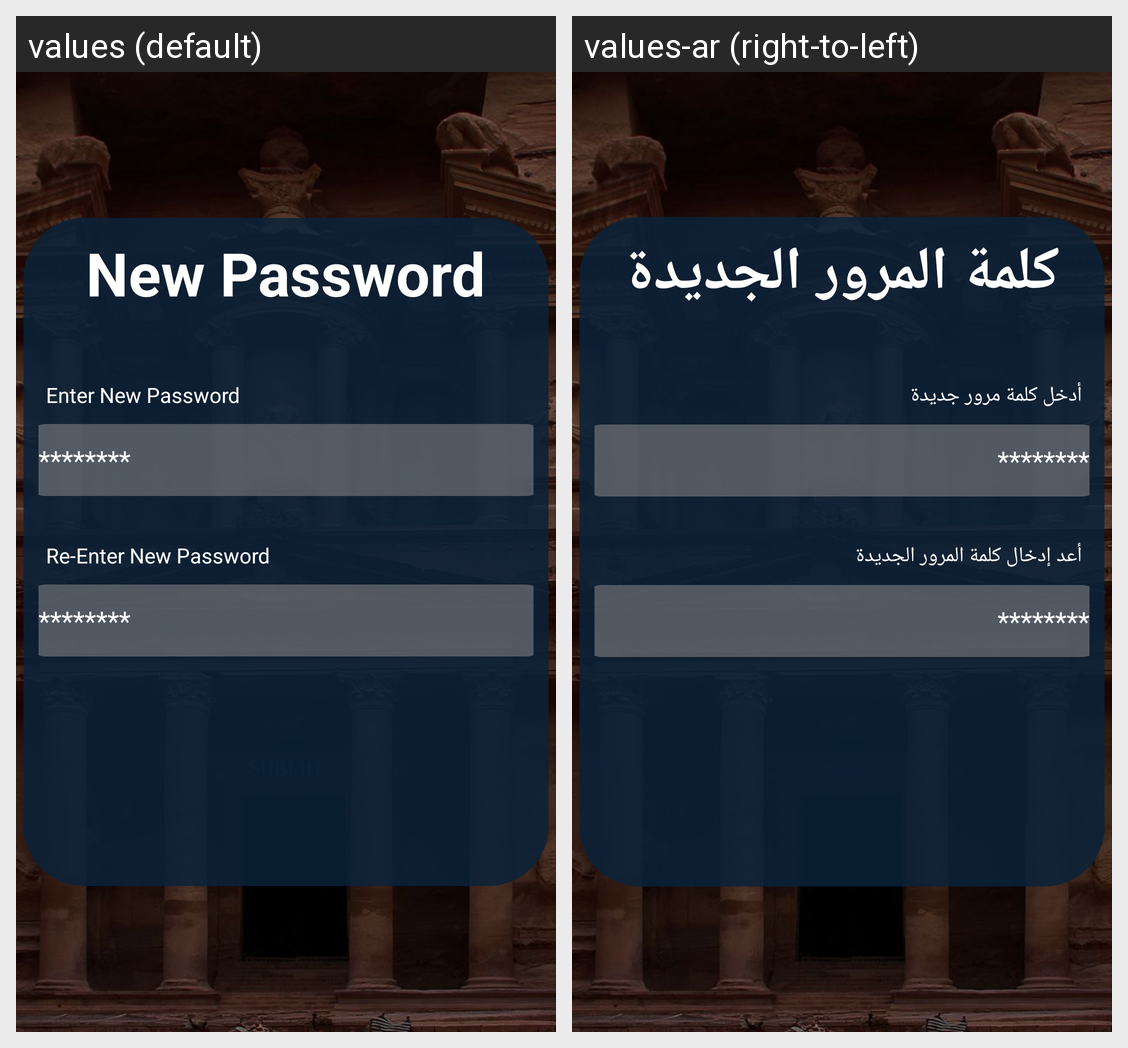

This grid shows one Android layout under two languages. Give, for every string resource on the screen, its name, the default text and each shown locale's text.
Android screen res/layout/activity_new_password.xml rendered under 2 locales, left to right: values (default), values-ar (right-to-left). Device: Nexus 5 (rendered at 1080×1920; each locale shown at half size, 540×960, under a caption strip naming it); theme Theme.TourismInJordan.
Strings drawn on this screen, with the default value and each locale's value (text and hints the layout hard-codes, and strings that could not be matched under every locale, appear in the picture but are not listed):

new_password
  values: New Password
  values-ar: كلمة المرور الجديدة

enter_new_password
  values: Enter New Password
  values-ar: أدخل كلمة مرور جديدة

password_stars
  values: ********
  values-ar: ********

re_enter_new_password
  values: Re-Enter New Password
  values-ar: أعد إدخال كلمة المرور الجديدة
